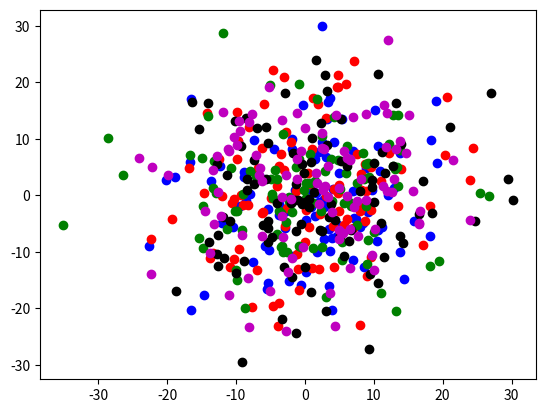

Here is the Python script that generated this plot:

import numpy as np
import math
import matplotlib.pyplot as plt

class Sampler(object):
    def __init__(self, type='Gaussian', dim=2):
        self.type = type
        self.dim = dim

    def __call__(self, batch_size, e_mean=0.0, e_std=10.0):
        mean = np.zeros([batch_size, self.dim])
        std = np.ones([batch_size, self.dim])
        epsilon = np.random.normal(loc=e_mean, scale=e_std, size=[batch_size, self.dim])
        return mean + epsilon * std


def plotPoint():
    # np.random.seed(2017)
    sampler = Sampler()
    p = sampler(1000)
    c = ['b','r','g','k','m','c','w','y']
    for n in range(5):
        x = p[100*n:100*(n+1),0]
        y = p[100*n:100*(n+1),1]
        sx = x.shape
        sy = y.shape
        plt.scatter(x, y, color=c[n])
    plt.show()



if __name__ == '__main__':
    # s = Sampler()
    # p = s(1000)
    # c = ['b','r','g','k','m','c','w','y']
    #
    # x1 = p[0:100,0]
    # y1 = p[0:100,1]
    # plt.scatter(x1, y1, color=c[0])
    #
    # x2 = p[100:200,0]
    # y2 = p[100:200,1]
    # plt.scatter(x2, y2, color=c[1])
    #
    # plt.show()
    #
    plotPoint()

